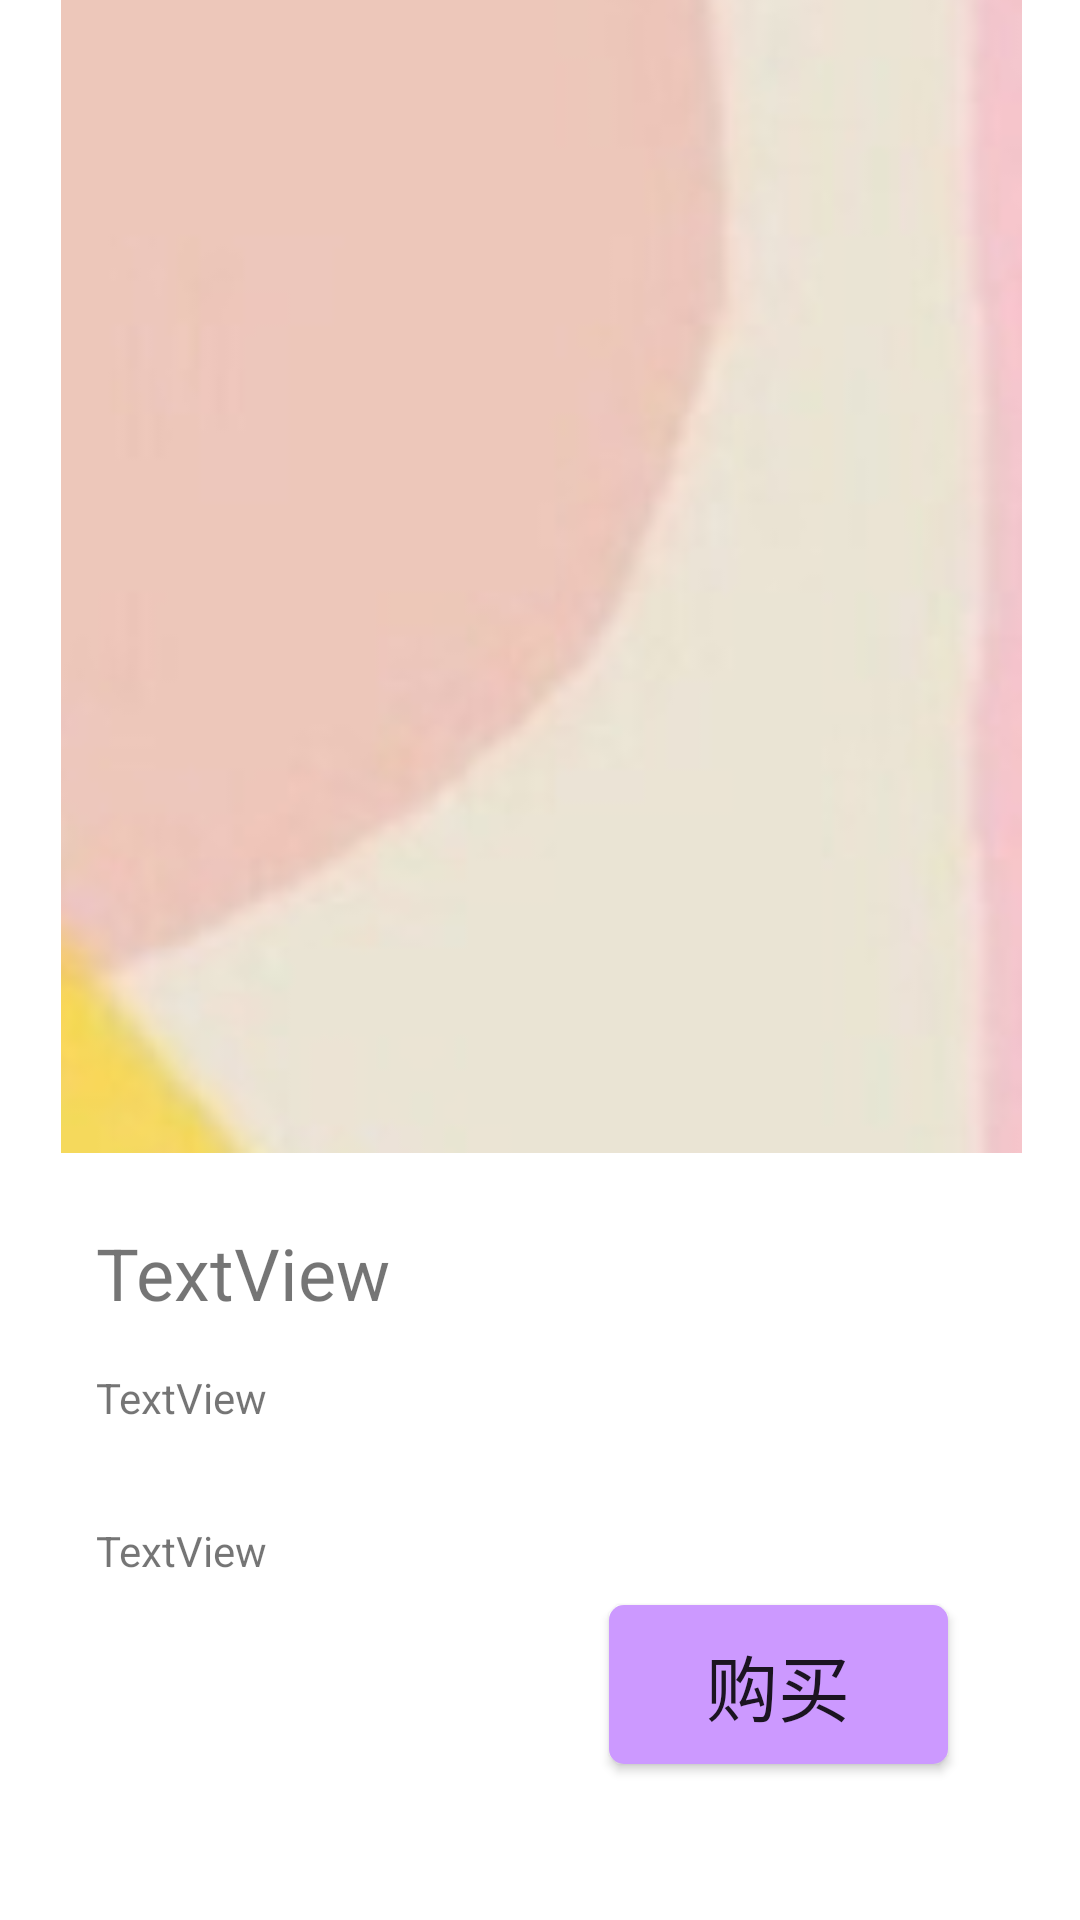

This screen was rendered from an Android layout file. Write that file and the resources it references.
<!-- AndroidManifest.xml: application theme Theme.Onlineshop -->
<!-- res/layout/activity_product_details.xml -->
<?xml version="1.0" encoding="utf-8"?>
<androidx.constraintlayout.widget.ConstraintLayout xmlns:android="http://schemas.android.com/apk/res/android"
    xmlns:app="http://schemas.android.com/apk/res-auto"
    xmlns:tools="http://schemas.android.com/tools"
    android:layout_width="match_parent"
    android:layout_height="match_parent"
    tools:context=".ProductDetails">

    <ImageView
        android:id="@+id/back"
        android:layout_width="52dp"
        android:layout_height="42dp"
        android:layout_marginStart="32dp"
        android:layout_marginTop="24dp"
        app:layout_constraintStart_toStartOf="parent"
        app:layout_constraintTop_toTopOf="parent"
        app:srcCompat="@drawable/ic_baseline_arrow_back_ios_24" />

    <TextView
        android:id="@+id/textView9"
        android:layout_width="wrap_content"
        android:layout_height="wrap_content"
        android:layout_marginEnd="188dp"
        android:text="详情图"
        android:textSize="20sp"
        app:layout_constraintBottom_toBottomOf="@+id/back"
        app:layout_constraintEnd_toEndOf="parent"
        app:layout_constraintTop_toTopOf="@+id/back"
        tools:textSize="24sp" />

    <ImageView
        android:id="@+id/big_image"
        android:layout_width="389dp"
        android:layout_height="428dp"
        android:layout_marginBottom="256dp"
        app:layout_constraintBottom_toBottomOf="parent"
        app:layout_constraintEnd_toEndOf="parent"
        app:layout_constraintStart_toStartOf="parent"
        app:srcCompat="@drawable/b1" />

    <TextView
        android:id="@+id/productName"
        android:layout_width="wrap_content"
        android:layout_height="wrap_content"
        android:layout_marginStart="32dp"
        android:layout_marginTop="24dp"
        android:text="TextView"
        android:textSize="24sp"
        app:layout_constraintStart_toStartOf="parent"
        app:layout_constraintTop_toBottomOf="@+id/big_image" />

    <TextView
        android:id="@+id/productDesc"
        android:layout_width="wrap_content"
        android:layout_height="wrap_content"
        android:layout_marginStart="32dp"
        android:layout_marginTop="16dp"
        android:text="TextView"
        app:layout_constraintStart_toStartOf="parent"
        app:layout_constraintTop_toBottomOf="@+id/productName" />

    <Button
        android:id="@+id/button"
        android:layout_width="113dp"
        android:layout_height="53dp"
        android:layout_marginEnd="44dp"
        android:layout_marginBottom="52dp"
        android:background="@drawable/buy_bg"
        android:text="购买"
        android:textSize="24sp"
        app:layout_constraintBottom_toBottomOf="parent"
        app:layout_constraintEnd_toEndOf="parent" />

    <TextView
        android:id="@+id/productPrice"
        android:layout_width="wrap_content"
        android:layout_height="wrap_content"
        android:layout_marginStart="32dp"
        android:layout_marginTop="32dp"
        android:text="TextView"
        app:layout_constraintStart_toStartOf="parent"
        app:layout_constraintTop_toBottomOf="@+id/productDesc" />

</androidx.constraintlayout.widget.ConstraintLayout>
<!-- resources referenced by this layout -->
<resources>
  <!-- drawable b1: png bitmap (drawable, 14067 bytes) -->
  <!-- drawable buy_bg (drawable) -->
  <?xml version="1.0" encoding="utf-8"?>
  <shape xmlns:android="http://schemas.android.com/apk/res/android">
  
      <gradient
          android:startColor="#cc99ff"
          android:endColor="#cc99ff"/>
  
      <corners
          android:topRightRadius="5dp"
          android:topLeftRadius="5dp"
          android:bottomLeftRadius="5dp"
          android:bottomRightRadius="5dp"/>
  
  </shape>
  <style name="Theme.Onlineshop" parent="Theme.MaterialComponents.DayNight.DarkActionBar">
          
          <item name="colorPrimary">@color/purple_500</item>
          <item name="colorPrimaryVariant">@color/purple_700</item>
          <item name="colorOnPrimary">@color/white</item>
          
          <item name="colorSecondary">@color/teal_200</item>
          <item name="colorSecondaryVariant">@color/teal_700</item>
          <item name="colorOnSecondary">@color/black</item>
          
          <item name="android:statusBarColor" tools:targetApi="l">?attr/colorPrimaryVariant</item>
          
      </style>
  <!-- not gathered from this repository: default colours our renderer supplied (Android Studio template values) -->
  <color name="purple_500">#FF6200EE</color>
  <color name="purple_700">#FF3700B3</color>
  <color name="teal_200">#FF03DAC5</color>
  <color name="teal_700">#FF018786</color>
  <color name="black">#FF000000</color>
  <color name="white">#FFFFFFFF</color>
</resources>
